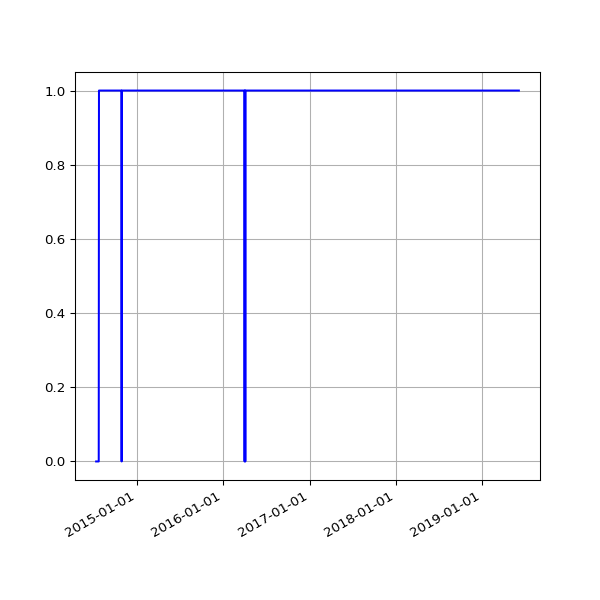

Values plotted in this chart, from the file beside it:
date, value
2014-07-12 02:43:23 +0100, 0
2014-07-13 02:43:32 +0100, 0
2014-07-14 02:47:00 +0100, 0
2014-07-15 02:46:58 +0100, 0
2014-07-16 02:42:16 +0100, 0
2014-07-17 02:46:17 +0100, 0
2014-07-18 02:44:15 +0100, 0
2014-07-19 02:41:10 +0100, 0
2014-07-20 02:39:41 +0100, 0
2014-07-21 02:48:36 +0100, 0
2014-07-22 02:51:59 +0100, 0
2014-07-23 02:44:13 +0100, 0
2014-07-24 02:44:25 +0100, 1
2014-07-25 02:41:15 +0100, 1
2014-07-26 02:39:35 +0100, 1
2014-07-27 02:33:02 +0100, 1
2014-07-28 02:39:50 +0100, 1
2014-07-29 02:39:37 +0100, 1
2014-07-30 02:44:11 +0100, 1
2014-07-31 02:37:16 +0100, 1
2014-08-01 02:45:26 +0100, 1
2014-08-02 02:34:49 +0100, 1
2014-08-03 03:05:19 +0100, 1
2014-08-04 02:45:32 +0100, 1
2014-08-05 02:45:33 +0100, 1
2014-08-06 02:43:20 +0100, 1
2014-08-07 02:41:52 +0100, 1
2014-08-08 02:43:24 +0100, 1
2014-08-09 02:35:17 +0100, 1
2014-08-10 02:37:17 +0100, 1
2014-08-11 02:49:09 +0100, 1
2014-08-12 02:36:56 +0100, 1
2014-08-13 02:41:52 +0100, 1
2014-08-14 02:39:20 +0100, 1
2014-08-15 02:40:32 +0100, 1
2014-08-16 02:39:22 +0100, 1
2014-08-17 02:37:23 +0100, 1
2014-08-18 02:40:14 +0100, 1
2014-08-19 02:41:31 +0100, 1
2014-08-20 02:41:02 +0100, 1
2014-08-21 02:46:25 +0100, 1
2014-08-22 02:42:42 +0100, 1
2014-08-23 02:49:08 +0100, 1
2014-08-24 02:41:34 +0100, 1
2014-08-25 02:44:26 +0100, 1
2014-08-26 02:45:33 +0100, 1
2014-08-27 02:47:23 +0100, 1
2014-08-28 02:45:45 +0100, 1
2014-08-29 02:52:17 +0100, 1
2014-08-30 02:41:53 +0100, 1
2014-08-31 02:41:54 +0100, 1
2014-09-01 02:41:45 +0100, 1
2014-09-02 02:56:38 +0100, 1
2014-09-03 02:53:41 +0100, 1
2014-09-04 03:09:09 +0100, 1
2014-09-05 02:53:14 +0100, 1
2014-09-06 02:45:18 +0100, 1
2014-09-07 02:42:16 +0100, 1
2014-09-08 03:37:13 +0100, 1
2014-09-09 02:50:39 +0100, 1
... 1,213 more rows
